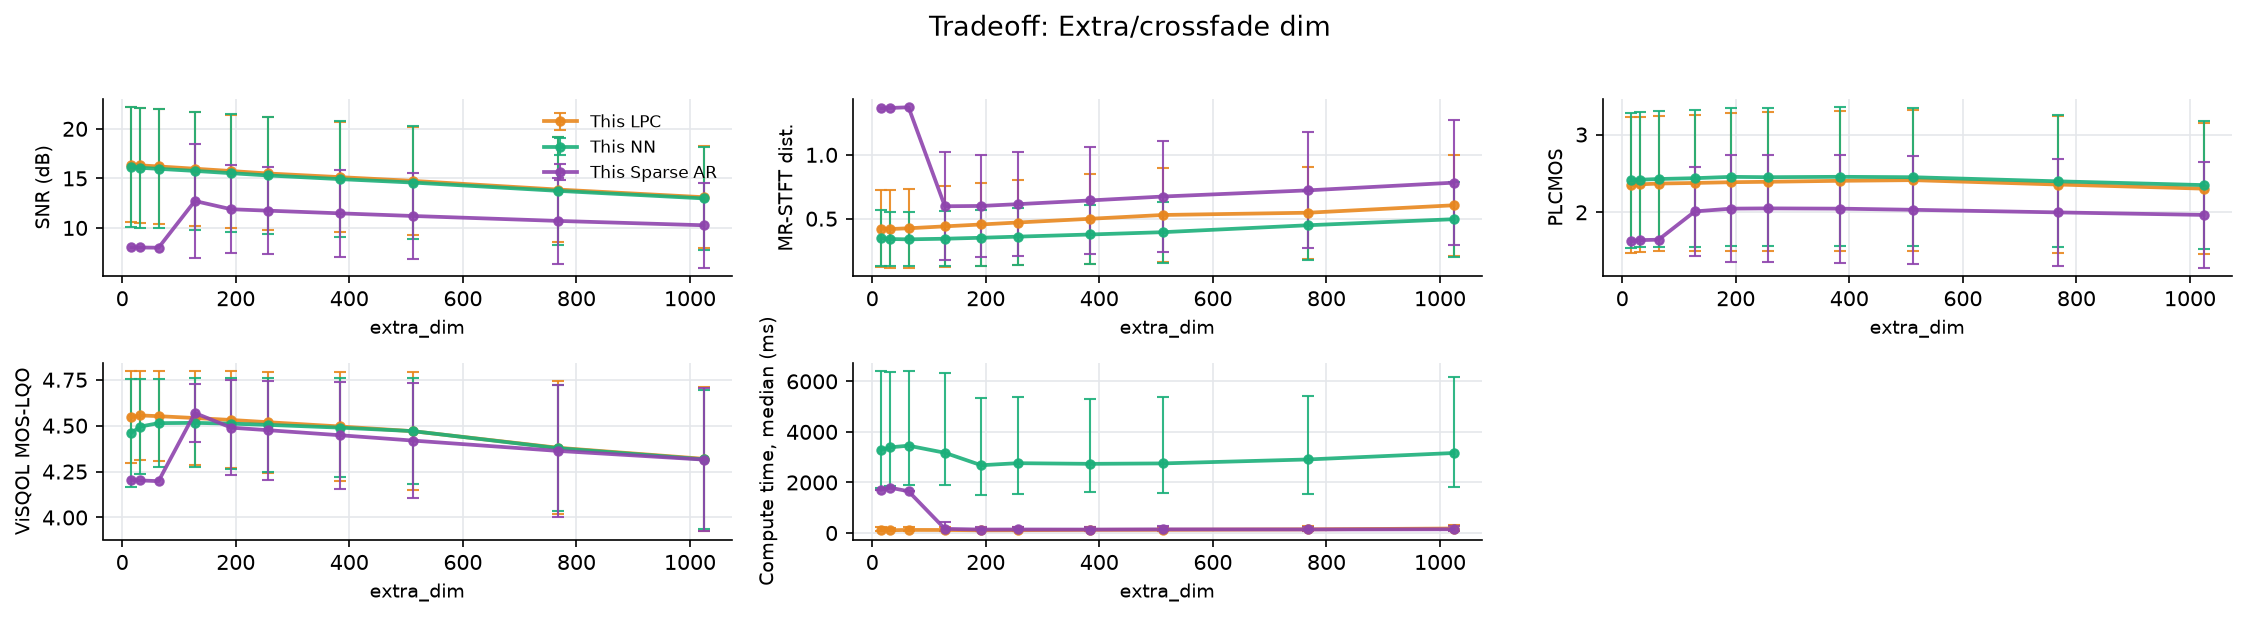

Data behind this chart, as committed beside it:
file, n_packets, loss_rate_pct, complexity_flatness, snr_lpc, snr_nn, mrstft_lpc, mrstft_nn, plcmos_lpc, plcmos_nn, visqol_lpc, visqol_nn, time_ms_lpc, time_ms_nn, param, value, time_ms_sparse_ar, snr_sparse_ar, mrstft_sparse_ar, plcmos_sparse_ar, visqol_sparse_ar
9srcUf-448-162832-472051-219243-152140-4…, 1722, 11.09, 7.126033096938045e-07, 10.5, 9.918, 0.6742, 0.8295, 1.444, 1.44, 4.533, 4.409, 1030, 9638, extra_dim, 16, , , , , 
l3Lvae-611-211084-218396-212842-198509-3…, 1390, 4.245, 4.941728548146784e-05, 21.65, 22.38, 0.1586, 0.1823, 3.305, 3.348, 4.709, 4.677, 50.63, 2096, extra_dim, 16, , , , , 
nygAda-004-246828-255765-192385-195572-2…, 1033, 4.84, 2.1610865587717853e-05, 14.71, 13.84, 0.2862, 0.2431, 1.259, 1.29, 4.686, 4.614, 52.87, 1371, extra_dim, 16, , , , , 
Tf9sff-480-248646-316694-146882-1214-469…, 1378, 2.032, 1.2504219739639666e-05, 18.49, 18.55, 0.1363, 0.132, 1.602, 1.652, 4.697, 4.648, 40.33, 938.3, extra_dim, 16, , , , , 
SnJBwf-434-37928-376902-480197-51581-328…, 1378, 5.733, 1.790127271306119e-06, 15.61, 15.71, 0.3204, 0.2949, 1.931, 2.019, 4.67, 4.609, 66.13, 2072, extra_dim, 16, , , , , 
i0Ocoe-610-395609-211084-211212-108056-1…, 1390, 9.784, 3.9601487515028566e-05, 12.82, 12.66, 0.4224, 0.4501, 1.974, 1.991, 4.616, 4.473, 110, 4058, extra_dim, 16, , , , , 
bByeOi-523-475285-468905-202921-330008-3…, 719, 2.921, 3.983273563790135e-05, 14.74, 12.98, 0.2347, 0.1928, 1.892, 1.978, 4.365, 4.387, 17.65, 562.4, extra_dim, 16, , , , , 
HEuq9a-045-220507-202179-68344-175927-14…, 1033, 1.549, 5.7679089877638035e-06, 21.82, 22.19, 0.09449, 0.1028, 2.588, 2.599, 4.717, 4.67, 14.02, 531.4, extra_dim, 16, , , , , 
KWj8Li-521-358526-235375-78807-67455-237…, 802, 14.59, 5.653791959048249e-05, 9.2, 8.96, 0.8143, 0.4879, 2.089, 2.466, 4.288, 3.958, 954.4, 6994, extra_dim, 16, , , , , 
3hvoVa-051-2307-202921-218396-175927-147…, 1033, 5.324, 1.6514632079633884e-05, 16.73, 17.06, 0.2569, 0.2234, 1.553, 1.676, 4.683, 4.618, 44.84, 1494, extra_dim, 16, , , , , 
KFAl8f-427-406364-361413-456735-410307-2…, 1722, 18.64, 5.997956031933427e-05, 10.26, 10.34, 0.6688, 0.5837, 1.549, 1.613, 4.396, 4.442, 256.9, 9379, extra_dim, 16, , , , , 
WVKBPa-017-469001-13769-309009-430207-50…, 1033, 3.582, 4.264206836523954e-06, 16.22, 16.86, 0.1989, 0.2051, 3.59, 3.649, 4.703, 4.646, 31.4, 785.5, extra_dim, 16, , , , , 
P4ZKje-597-228203-427818-407728-174918-2…, 1550, 22.97, 0.0001235, 8.238, 8.772, 0.8832, 0.8346, 1.414, 1.557, 4.385, 3.85, 469.2, 10976, extra_dim, 16, , , , , 
mvvOnf-472-106-135410-148409-334242-4581…, 954, 4.507, 4.8512858484173194e-05, 14.86, 14.67, 0.2777, 0.2725, 2.665, 2.791, 4.648, 4.573, 34.79, 1778, extra_dim, 16, , , , , 
k2rvsa-021-181149-117176-94351-2985-3405…, 1033, 4.163, 1.384729148412589e-05, 18.53, 16.16, 0.256, 0.2042, 1.878, 1.886, 4.693, 4.658, 64.22, 1275, extra_dim, 16, , , , , 
oRqMra-058-167772-480197-43889-36331-135…, 1033, 2.904, 6.2980648181110155e-06, 23.55, 23.77, 0.1282, 0.0984, 3.193, 3.237, 4.723, 4.712, 29.57, 613.2, extra_dim, 16, , , , , 
1rIrKa-023-409746-287789-276335-17243-34…, 1033, 1.646, 1.7720502000884153e-05, 20.33, 21.7, 0.1064, 0.09432, 1.659, 1.685, 4.722, 4.717, 22.54, 677.7, extra_dim, 16, , , , , 
XYUXqp-315-157595-222370-374393-236920-4…, 1753, 6.047, 4.869186523137614e-05, 19.94, 19.59, 0.197, 0.1798, 3.185, 3.133, 4.662, 4.62, 238.1, 2732, extra_dim, 16, , , , , 
xX6Wce-607-140209-262731-151331-7708-427…, 1390, 3.741, 2.83738954749424e-05, 19.68, 19.43, 0.1611, 0.1918, 2.997, 2.986, 4.715, 4.648, 44.23, 1241, extra_dim, 16, , , , , 
7j8l2a-034-50416-4800-287427-123375-1439…, 1033, 3.098, 8.71249631018145e-06, 16.86, 17.41, 0.1939, 0.1964, 2.413, 2.422, 4.677, 4.536, 28.27, 699.2, extra_dim, 16, , , , , 
x7eaJe-586-129107-57514-80661-50416-4720…, 1550, 14.71, 4.860318222199567e-05, 13.78, 13.18, 0.49, 0.5193, 2.383, 2.533, 4.64, 4.414, 446.5, 7643, extra_dim, 16, , , , , 
f5sCDf-435-355130-41798-395609-377902-35…, 1378, 11.9, 9.696379493107088e-06, 15.11, 13.84, 0.4129, 0.5271, 1.682, 1.698, 4.647, 4.227, 175.2, 4696, extra_dim, 16, , , , , 
8C0b9f-461-182650-228203-8651-240298-176…, 1704, 3.815, 5.752473225584254e-05, 18.31, 18.33, 0.1997, 0.2601, 3.537, 3.486, 4.683, 4.488, 87.92, 2107, extra_dim, 16, , , , , 
GptLba-028-467697-29563-495971-437270-55…, 1033, 2.323, 2.764441342151258e-05, 19.33, 19.9, 0.1251, 0.1291, 1.801, 1.802, 4.702, 4.664, 19.97, 731.2, extra_dim, 16, , , , , 
jS6nup-132-81956-489070-330008-43889-211…, 1748, 14.59, 7.994758925633505e-05, 11.65, 10.23, 0.5619, 0.4618, 2.252, 2.286, 4.422, 4.409, 228.8, 8664, extra_dim, 16, , , , , 
rxhq2p-211-212526-349828-67455-407790-41…, 1183, 7.185, 2.8749458579113707e-05, 15.3, 13.5, 0.5692, 0.2489, 2.273, 2.665, 4.533, 4.529, 99.32, 2922, extra_dim, 16, , , , , 
UKnMcp-124-361413-129636-57514-52991-682…, 1381, 20.93, 0.0001672, 15.03, 12.95, 0.628, 0.4775, 2.26, 2.592, 4.443, 4.527, 566.4, 8683, extra_dim, 16, , , , , 
wkCjvp-408-175927-2985-407790-280816-275…, 1046, 15.97, 0.000157, 16.63, 15.47, 0.4872, 0.3858, 2.486, 2.622, 4.583, 4.504, 186.8, 4483, extra_dim, 16, , , , , 
LOFC5f-483-457067-9753-409369-287943-489…, 1722, 7.259, 6.844674658168515e-07, 12.67, 12.3, 0.4065, 0.4977, 2.931, 3.009, 4.633, 4.246, 148.3, 4168, extra_dim, 16, , , , , 
PBDVAf-465-366971-117533-197606-160943-6…, 1722, 3.426, 2.0712036530312616e-06, 18.73, 18.28, 0.2137, 0.1641, 2.432, 2.501, 4.7, 4.667, 907.7, 3386, extra_dim, 16, , , , , 
uHCIZa-015-146882-87506-304828-333757-50…, 1033, 8.616, 1.7520515029900707e-05, 12.62, 13.06, 0.3771, 0.3981, 1.314, 1.33, 4.605, 4.46, 73.14, 2513, extra_dim, 16, , , , , 
FPRIpe-578-474864-126584-425422-304828-1…, 1550, 9.097, 7.081195508362725e-05, 11.96, 13.42, 0.3966, 0.4324, 2.851, 3.032, 4.627, 4.318, 125.3, 5603, extra_dim, 16, , , , , 
zoFKbf-438-268009-220507-287943-286732-2…, 1653, 12.58, 5.697601750398462e-07, 11.55, 9.865, 0.5742, 0.6571, 2.001, 2.018, 4.48, 4.09, 168, 5718, extra_dim, 16, , , , , 
9a98Kf-464-298969-472051-292323-179462-7…, 1181, 7.282, 5.5254073231481016e-05, 14.46, 15.07, 0.3055, 0.2509, 2.964, 2.99, 4.48, 4.465, 71.31, 2264, extra_dim, 16, , , , , 
3EBeof-459-212842-454791-192385-495971-1…, 1033, 16.75, 3.53978066414129e-05, 12.65, 12.79, 0.5615, 0.6287, 1.959, 1.986, 4.595, 4.582, 1005, 8854, extra_dim, 16, , , , , 
Th8NDe-613-23535-495997-395609-270487-32…, 1390, 14.1, 8.22431466076523e-05, 10.71, 11.34, 0.5864, 0.6783, 2.576, 2.749, 4.582, 4.15, 175, 6401, extra_dim, 16, , , , , 
cmHjrf-493-348077-309854-224170-458554-2…, 1722, 16.14, 0.0001305, 9.144, 8.695, 0.6944, 0.739, 1.208, 1.229, 4.436, 3.842, 260.4, 8079, extra_dim, 16, , , , , 
nEGADp-113-240504-57514-324456-73819-181…, 1608, 5.659, 0.0001049, 17.58, 18.07, 0.2273, 0.2037, 3.502, 3.613, 4.654, 4.612, 931.2, 4595, extra_dim, 16, , , , , 
87hwjf-487-426805-60643-437215-160943-18…, 1181, 5.08, 1.0143882036572904e-06, 13.99, 12.41, 0.3581, 0.4212, 1.404, 1.373, 4.613, 4.576, 85.81, 1730, extra_dim, 16, , , , , 
a4WwUa-043-141142-113619-397909-469223-2…, 1033, 26.43, 3.878655479638837e-05, 6.898, 6.988, 1.016, 0.9191, 1.192, 1.268, 4.307, 3.905, 289.5, 7991, extra_dim, 16, , , , , 
CXLkHf-437-497426-57205-94351-229618-247…, 1573, 11.06, 2.3697766664554365e-05, 12.35, 11.72, 0.4825, 0.3309, 1.945, 2.184, 4.541, 4.27, 139.1, 5404, extra_dim, 16, , , , , 
cedJli-522-192385-152140-262731-156368-1…, 719, 5.285, 5.254780626273714e-05, 13.38, 11.34, 0.2981, 0.2746, 1.922, 1.902, 4.195, 4.128, 56.32, 1498, extra_dim, 16, , , , , 
5LZsPp-295-239730-414547-129636-470600-4…, 1207, 22.54, 6.921367457835004e-05, 11.27, 9.814, 0.6656, 0.6331, 2.074, 2.471, 4.378, 4.116, 241.2, 9460, extra_dim, 16, , , , , 
wH6bMa-009-144175-39168-315211-114587-33…, 1033, 7.551, 4.100139267393388e-05, 14, 14.25, 0.4749, 0.3102, 1.512, 1.497, 4.548, 4.531, 145.8, 1912, extra_dim, 16, , , , , 
agLBma-033-355104-2757-498752-259966-224…, 1033, 21.49, 1.543078906252049e-05, 7.301, 7.788, 0.8131, 0.8199, 1.266, 1.353, 4.417, 3.85, 181.3, 7386, extra_dim, 16, , , , , 
LIJKja-026-447487-148409-188815-38506-78…, 1033, 5.518, 1.2104389497835655e-05, 13.61, 13.63, 0.2966, 0.2985, 1.365, 1.39, 4.655, 4.424, 929.5, 3079, extra_dim, 16, , , , , 
5LbWva-018-260428-377902-312468-324310-3…, 1033, 6.099, 3.0885974410921335e-05, 13.3, 14.2, 0.283, 0.2755, 1.675, 1.731, 4.61, 4.574, 55.23, 1491, extra_dim, 16, , , , , 
amZyRf-444-7708-476924-468905-275802-405…, 1722, 2.555, 3.279495786046027e-06, 17.97, 17.58, 0.1685, 0.1884, 1.992, 2.016, 4.685, 4.621, 50.85, 1234, extra_dim, 16, , , , , 
98pQ7f-492-161118-44660-2985-495997-2272…, 1722, 3.949, 3.370679678482702e-06, 21.03, 21.13, 0.146, 0.1828, 3.182, 3.171, 4.707, 4.526, 156.7, 2631, extra_dim, 16, , , , , 
rqqrUf-476-372299-90733-207508-318838-25…, 1590, 15.79, 1.0736808690126054e-05, 10.8, 10.85, 0.6515, 0.6894, 2.497, 2.733, 4.605, 4.373, 224.4, 6426, extra_dim, 16, , , , , 
EVN7nf-449-406364-481033-284808-64116-37…, 1181, 4.911, 1.549144508317113e-05, 18.62, 19.01, 0.1802, 0.191, 2.249, 2.177, 4.678, 4.643, 51.17, 1969, extra_dim, 16, , , , , 
rn9v1e-583-369034-383770-175927-399756-3…, 1550, 11.68, 1.7469614249421284e-05, 13.3, 13.38, 0.4246, 0.4547, 2.648, 2.716, 4.615, 4.363, 146.1, 5800, extra_dim, 16, , , , , 
35Mjqa-050-406168-130799-38459-121010-17…, 1033, 7.938, 3.0236853490350768e-05, 15.07, 15.75, 0.2902, 0.2842, 1.291, 1.301, 4.633, 4.587, 70.92, 2532, extra_dim, 16, , , , , 
pMchYa-011-461984-248646-131237-259340-2…, 1033, 3.291, 7.092276973708067e-06, 18.09, 18.32, 0.1722, 0.1807, 1.517, 1.519, 4.699, 4.603, 37.65, 800.3, extra_dim, 16, , , , , 
oIHMta-020-474864-5054-276516-475285-448…, 1033, 6.97, 3.362061397638172e-05, 18.71, 18.68, 0.2572, 0.2079, 1.604, 1.712, 4.692, 4.605, 56.92, 1956, extra_dim, 16, , , , , 
8lHaxa-001-437270-91230-96853-392966-377…, 1033, 8.712, 1.6546022379770875e-05, 14.22, 14.49, 0.3595, 0.3097, 1.665, 1.553, 4.688, 4.429, 959.8, 5197, extra_dim, 16, , , , , 
sF1D5f-429-45816-14754-487747-347380-617…, 918, 1.416, 6.66032019580598e-06, 24.92, 27.34, 0.07743, 0.06714, 3.114, 3.143, 4.728, 4.715, 11.67, 278.2, extra_dim, 16, , , , , 
G5KARa-029-87506-324456-194617-474206-28…, 1033, 12.68, 2.7672700525727123e-05, 20.27, 20.9, 0.3315, 0.272, 1.727, 1.823, 4.696, 4.598, 105, 4914, extra_dim, 16, , , , , 
CrjLKf-468-374393-49022-14754-240504-316…, 1722, 6.562, 0.0001462, 15.8, 15.64, 0.3485, 0.4021, 1.232, 1.236, 4.65, 4.554, 88.74, 3393, extra_dim, 16, , , , , 
UGziie-599-235229-239730-383479-437270-2…, 1550, 25.23, 1.443386008759262e-05, 12.38, 11.76, 0.7328, 0.8788, 3.231, 3.246, 4.527, 4.142, 1176, 15458, extra_dim, 16, , , , , 
... 2,940 more rows
